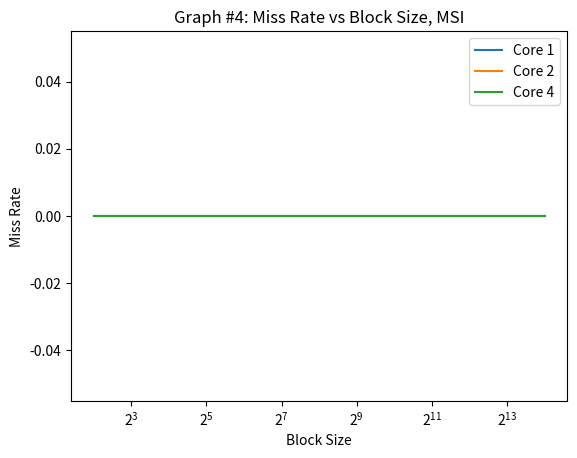

This chart was generated by the following Python code:
#!/usr/bin/python3

import sys
import os
import time
import matplotlib.pyplot as plt

# associtivity range
assoc_range = [4]
# block size range
bsize_range = [b for b in range(2, 15)]
# capacity range
cap_range = [c for c in range(16, 17)]
# number of cores (1, 2, 4)
cores = [1, 2, 4]
# coherence protocol: (none, vi, or msi)
protocol='msi'

expname='exp4'
figname='graph4.png'


def get_stats(logfile, key):
    for line in open(logfile):
        if line[2:].startswith(key):
            line = line.split()
            return float(line[1])
    return 0

def run_exp(logfile, core, cap, bsize, assoc):
    trace = 'trace.%dt.long.txt' % core
    cmd="./p5 -t %s -p %s -n %d -cache %d %d %d >> %s" % (
            trace, protocol, core, cap, bsize, assoc, logfile)
    print(cmd)
    os.system(cmd)

def graph():
    timestr = time.strftime("%m.%d-%H_%M_%S")
    folder = "results/"+expname+"/"+timestr+"/"
    os.system("mkdir -p "+folder)

    miss_rate = {d:[] for d in cores}

    for a in assoc_range:
        for b in bsize_range:
            for c in cap_range:
                for d in cores:
                    logfile = folder+"%s-%02d-%02d-%02d-%02d.out" % (
                            protocol, d, c, b, a)
                    run_exp(logfile, d, c, b, a)
                    miss_rate[d].append(get_stats(logfile, 'miss_rate')/100)

    plots = []
    for d in miss_rate:
        p,=plt.plot([2**i for i in bsize_range], miss_rate[d])
        plots.append(p)
    plt.legend(plots, ['Core %d' % d for d in cores])
    plt.xscale('log', base=2)
    plt.title('Graph #4: Miss Rate vs Block Size, MSI')
    plt.xlabel('Block Size')
    plt.ylabel('Miss Rate')
    plt.savefig(figname)
    plt.show()

graph()
